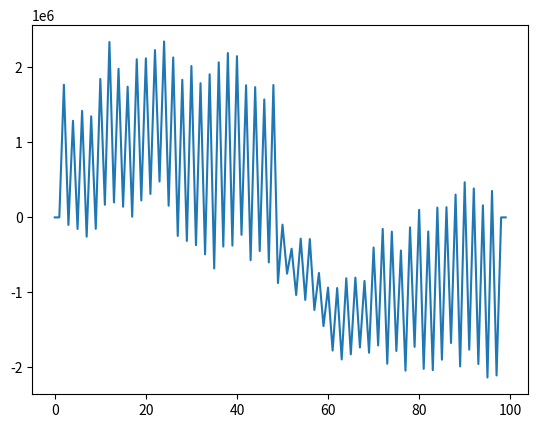

Write Python code to recreate this figure. (Note: this script raises an exception after producing the figure.)
import numpy as np
import matplotlib.pyplot as plt


class P(object):
    def __init__(self):
        self.rho = 5.e3

        #TODO use list of adjacent particles
        #TODO compute vector of positions among adjacent particles
        self.p1 = None
        self.p2 = None
        #self.p3 = None
        #self.p4 = None
        self.E = 71e9
        self.nu = 0.33
        self.length = 0.01
        self.h = 0.01
        self.b = 0.01

        self.u_1 = np.array([0, 0, 0.]) # 2-D u, v, rz
        self.u = np.array([0, 0, 0.]) # 2-D u, v, rz

        self.ut_1 = np.array([0, 0, 0.]) # 2-D uxx, vxx, rzxx
        self.ut = np.array([0, 0, 0.]) # 2-D uxx, vxx, rzxx

        self.utt = np.array([0, 0, 0.]) # 2-D uxx, vxx, rzxx

        self.f = np.array([0, 0, 0.]) # 2-D
        self.fext = np.array([0, 0, 0.]) # 2-D

        #self.f = np.array([0, 0, 0, 0, 0, 0]) # 3-D


        self.build()


    def build(self):
        self.A = self.h * self.b
        self.I = self.h * self.b**3 / 12
        ku = self.E*self.A / self.length
        if self.p1 and self.p2:
            kv = kb*self.length
        if (self.p1 and not self.p2) or (not self.p1 and self.p2):
            kv = kb*self.length / 2
        else:
            #TODO this is the case of a loose particle
            ku = 1e-6
            kv = 1e-6
        kb = self.E*self.I
        self.k = np.array([[ku, 0, 0],
                           [0, kv, 0],
                           [0, 0, kb]])
        self.kinv = np.linalg.inv(self.k)

        # mass matrix
        self.m = (self.length * self.A * self.rho *
                np.array([[1, 0, 0],
                          [0, 1, 0],
                          [0, 0, self.b**2/3]]))


ps = [P() for _ in range(100)]
for i, p in enumerate(ps[1:]):
    p.p1 = ps[i]
for i, p in enumerate(ps[:-1]):
    p.p2 = ps[i+1]

# integration
dt = 0.001
n = 10000

ps[49].fext = np.array([0, 1, 0])

for i in range(n):
    for ip, p in enumerate(ps):
        if ip in (0, 1):
            p.u *= 0 # clamping one side
            continue
        if ip in (98, 99):
            p.u *= 0 # clamping one side
            continue
        # forces
        p.f *= 0
        p.f += p.fext
        #TODO use list of particles
        if p.p1:
            p.f += p.k.dot(p.u_1 - p.p1.u_1)/2
        if p.p2:
            p.f += p.k.dot(p.p2.u_1 - p.u_1)/2

        p.ut = (p.u - p.u_1)/dt
        p.utt = (p.ut - p.ut_1)/dt
        du = p.kinv.dot(p.f - p.m.dot(p.utt))
        p.u = p.u_1 + du

        p.u_1 = p.u.copy()
        p.ut_1 = p.ut.copy()
        p.utt_1 = p.utt.copy()

plt.plot([p.u[1] for p in ps])
plt.savefig(filename='tmp_beam1d.png')


    #self.u
    #k x + m*d2x/dt2 = f
    #f = k*x

#u = u + du/dt * deltat


